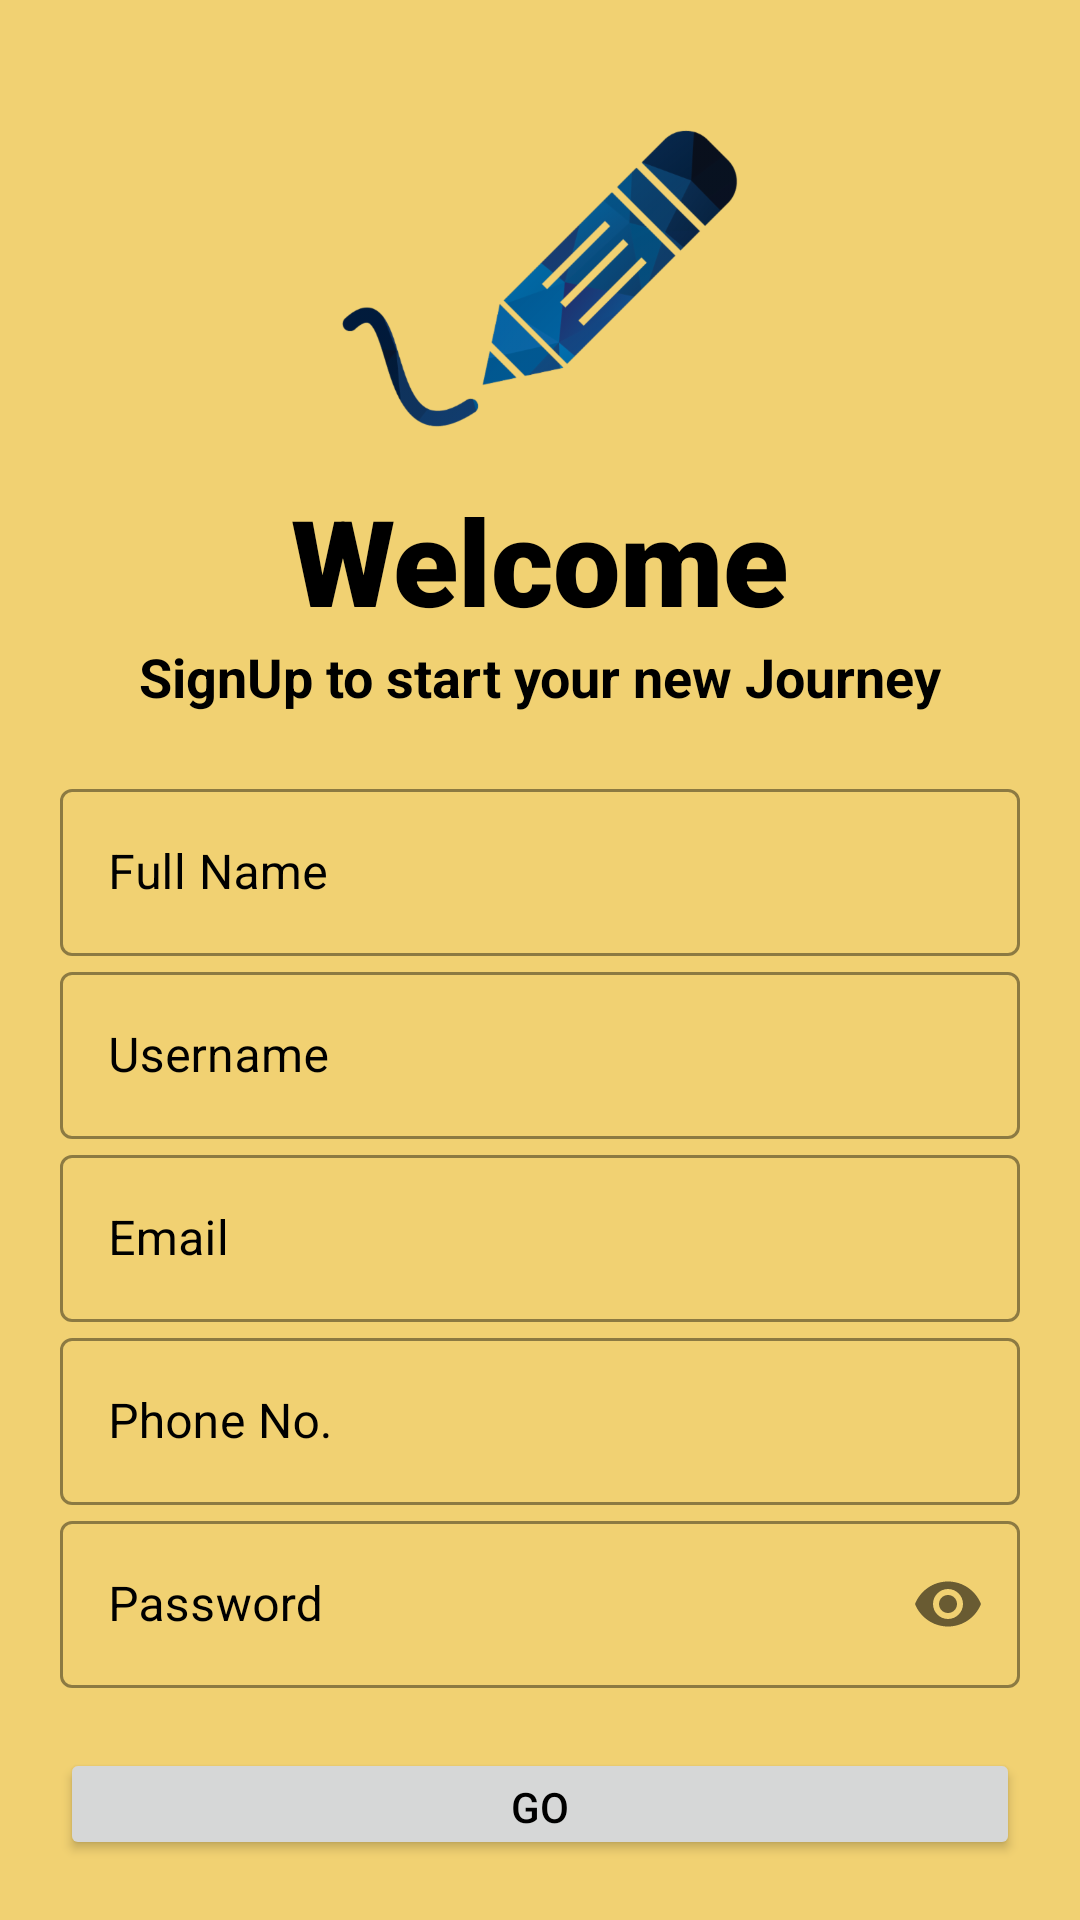

Produce the Android XML layout that renders to this screen, including the resource entries it uses.
<!-- AndroidManifest.xml: application theme Theme.WriteOut -->
<!-- res/layout/activity_signup.xml -->
<?xml version="1.0" encoding="utf-8"?>
<LinearLayout xmlns:android="http://schemas.android.com/apk/res/android"
    xmlns:app="http://schemas.android.com/apk/res-auto"
    xmlns:tools="http://schemas.android.com/tools"
    android:layout_width="match_parent"
    android:layout_height="match_parent"
    android:background="#C8EDC54C"
    android:orientation="vertical"
    android:padding="20dp"
    android:textAlignment="center"
    tools:context=".Signup">

    <ImageView
        android:layout_width="140dp"
        android:layout_height="140dp"
        android:layout_gravity="center"
        android:src="@drawable/pen" />

    <TextView
        android:layout_width="wrap_content"
        android:layout_height="wrap_content"
        android:layout_gravity="center"
        android:fontFamily="sans-serif-black"
        android:text="Welcome"
        android:textColor="#000000"
        android:textSize="40sp" />

    <TextView
        android:layout_width="wrap_content"
        android:layout_height="wrap_content"
        android:layout_gravity="center"
        android:text="SignUp to start your new Journey"
        android:textColor="#000000"
        android:textSize="18sp"
        android:textStyle="bold" />

    <LinearLayout
        android:layout_width="match_parent"
        android:layout_height="wrap_content"
        android:layout_marginTop="20dp"
        android:layout_marginBottom="20dp"
        android:orientation="vertical">


        <com.google.android.material.textfield.TextInputLayout
            android:id="@+id/reg_name"
            style="@style/Widget.MaterialComponents.TextInputLayout.OutlinedBox"
            android:layout_width="match_parent"
            android:layout_height="wrap_content"
            android:hint="Full Name"
            android:textColorHint="#000000"
            app:boxStrokeColor="#000000"
            app:hintTextColor="@color/black">
            

            <com.google.android.material.textfield.TextInputEditText
                android:layout_width="match_parent"
                android:layout_height="wrap_content"
                android:inputType="text"
                android:textColor="#000000" />

        </com.google.android.material.textfield.TextInputLayout>

        <com.google.android.material.textfield.TextInputLayout
            android:id="@+id/reg_username"
            style="@style/Widget.MaterialComponents.TextInputLayout.OutlinedBox"
            android:layout_width="match_parent"
            android:layout_height="wrap_content"
            android:hint="Username"
            android:textColorHint="#000000"
            app:boxStrokeColor="#000000"
            app:hintTextColor="@color/black">
            

            <com.google.android.material.textfield.TextInputEditText
                android:layout_width="match_parent"
                android:layout_height="wrap_content"
                android:inputType="text"
                android:textColor="#000000" />

        </com.google.android.material.textfield.TextInputLayout>

        <com.google.android.material.textfield.TextInputLayout
            android:id="@+id/reg_email"
            style="@style/Widget.MaterialComponents.TextInputLayout.OutlinedBox"
            android:layout_width="match_parent"
            android:layout_height="wrap_content"
            android:hint="Email"
            android:textColorHint="#000000"
            app:boxStrokeColor="#000000"
            app:hintTextColor="@color/black">
            

            <com.google.android.material.textfield.TextInputEditText
                android:layout_width="match_parent"
                android:layout_height="wrap_content"
                android:inputType="textEmailAddress"
                android:textColor="#000000" />

        </com.google.android.material.textfield.TextInputLayout>

        <com.google.android.material.textfield.TextInputLayout
            android:id="@+id/reg_phoneNo"
            style="@style/Widget.MaterialComponents.TextInputLayout.OutlinedBox"
            android:layout_width="match_parent"
            android:layout_height="wrap_content"
            android:hint="Phone No."
            android:textColorHint="#000000"
            app:boxStrokeColor="#000000"
            app:hintTextColor="@color/black">
            

            <com.google.android.material.textfield.TextInputEditText
                android:layout_width="match_parent"
                android:layout_height="wrap_content"
                android:inputType="number"
                android:textColor="#000000" />

        </com.google.android.material.textfield.TextInputLayout>

        <com.google.android.material.textfield.TextInputLayout
            android:id="@+id/reg_password"
            style="@style/Widget.MaterialComponents.TextInputLayout.OutlinedBox"
            android:layout_width="match_parent"
            android:layout_height="wrap_content"
            android:hint="Password"
            android:textColorHint="#000000"
            app:boxStrokeColor="#000000"
            app:hintTextColor="@color/black"
            app:passwordToggleEnabled="true"
            app:passwordToggleTint="#90000000">
            

            <com.google.android.material.textfield.TextInputEditText
                android:layout_width="match_parent"
                android:layout_height="wrap_content"
                android:inputType="textPassword"
                android:textColor="#000000" />

        </com.google.android.material.textfield.TextInputLayout>

    </LinearLayout>


    <Button
        android:id="@+id/btn_signup"
        android:layout_width="match_parent"
        android:layout_height="wrap_content"
        android:gravity="center"
        android:onClick="registerUser"
        android:elevation="0dp"
        android:text="GO"
        android:textColor="@color/black" />

    <Button
        android:id="@+id/login_screen"
        android:layout_width="match_parent"
        android:layout_height="match_parent"
        android:background="#00000000"
        android:onClick="loginButtonClick"
        android:text="Already have an account? LogIn"
        android:textColor="@color/black" />


</LinearLayout>
<!-- resources referenced by this layout -->
<resources>
  <!-- drawable pen: png bitmap (drawable-hdpi, 50990 bytes) -->
  <style name="Theme.WriteOut" parent="Theme.MaterialComponents.DayNight.NoActionBar">
          
          <item name="colorPrimary">?android:attr/colorPressedHighlight</item>
          <item name="colorPrimaryVariant">@color/purple_700</item>
          <item name="colorOnPrimary">@color/white</item>
          
          <item name="colorSecondary">@color/teal_200</item>
          <item name="colorSecondaryVariant">@color/teal_700</item>
          <item name="colorOnSecondary">@color/black</item>
          
          <item name="android:statusBarColor" tools:targetApi="l">?attr/colorPrimaryVariant</item>
          
      </style>
  <!-- not gathered from this repository: default colours our renderer supplied (Android Studio template values) -->
  <color name="purple_700">#FF3700B3</color>
  <color name="teal_200">#FF03DAC5</color>
  <color name="teal_700">#FF018786</color>
  <color name="black">#FF000000</color>
  <color name="white">#FFFFFFFF</color>
</resources>
